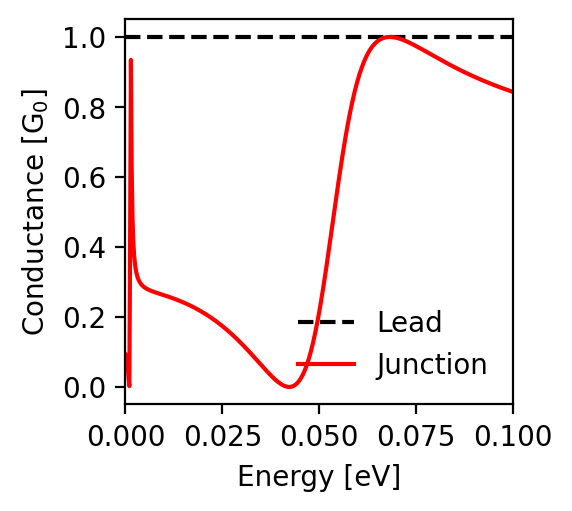

Values plotted in this chart, from the file beside it:
energy; conductance_lead; conductance_junction
-0.1; 1.0; 0.843
-0.0998; 1.0; 0.844
-0.0996; 1.0; 0.844
-0.0994; 1.0; 0.845
-0.0992; 1.0; 0.846
-0.099; 1.0; 0.847
-0.0988; 1.0; 0.848
-0.0986; 1.0; 0.848
-0.0984; 1.0; 0.849
-0.0982; 1.0; 0.85
-0.098; 1.0; 0.851
-0.0978; 1.0; 0.851
-0.0976; 1.0; 0.852
-0.0974; 1.0; 0.853
-0.0972; 1.0; 0.854
-0.097; 1.0; 0.855
-0.0968; 1.0; 0.856
-0.0966; 1.0; 0.856
-0.0964; 1.0; 0.857
-0.0962; 1.0; 0.858
-0.096; 1.0; 0.859
-0.0958; 1.0; 0.86
-0.0956; 1.0; 0.861
-0.0954; 1.0; 0.861
-0.0952; 1.0; 0.862
-0.095; 1.0; 0.863
-0.0948; 1.0; 0.864
-0.0946; 1.0; 0.865
-0.0944; 1.0; 0.866
-0.0942; 1.0; 0.867
-0.094; 1.0; 0.868
-0.0938; 1.0; 0.868
-0.0936; 1.0; 0.869
-0.0934; 1.0; 0.87
-0.0932; 1.0; 0.871
-0.093; 1.0; 0.872
-0.0928; 1.0; 0.873
-0.0926; 1.0; 0.874
-0.0924; 1.0; 0.875
-0.0922; 1.0; 0.876
-0.092; 1.0; 0.877
-0.0918; 1.0; 0.878
-0.0916; 1.0; 0.879
-0.0914; 1.0; 0.88
-0.0912; 1.0; 0.881
-0.091; 1.0; 0.881
-0.0908; 1.0; 0.882
-0.0906; 1.0; 0.883
-0.0904; 1.0; 0.884
-0.0902; 1.0; 0.885
-0.09; 1.0; 0.886
-0.0898; 1.0; 0.887
-0.0896; 1.0; 0.888
-0.0894; 1.0; 0.889
-0.0892; 1.0; 0.89
-0.089; 1.0; 0.891
-0.0888; 1.0; 0.892
-0.0886; 1.0; 0.894
-0.0884; 1.0; 0.895
-0.0882; 1.0; 0.896
... 941 more rows
